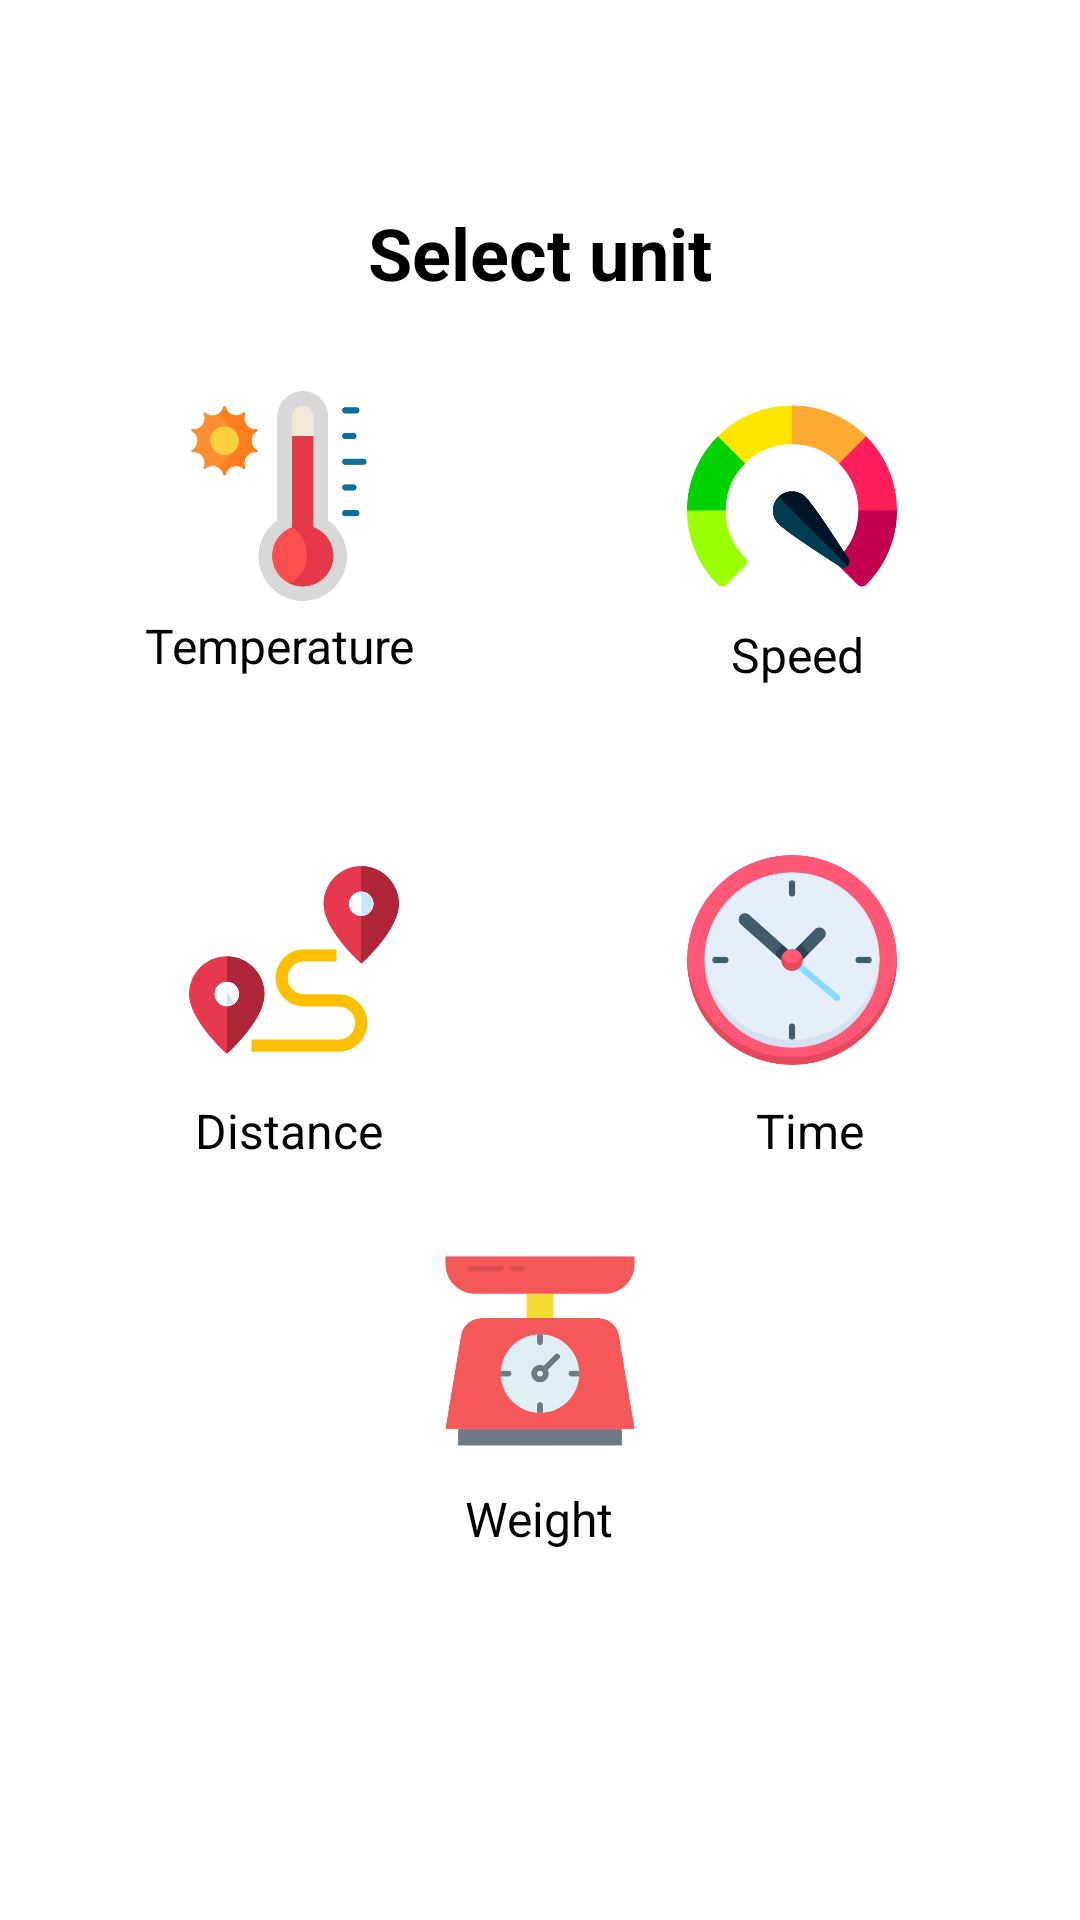

Layout XML and referenced resources for this Android screen:
<!-- AndroidManifest.xml: application theme Theme.AppCompat.Light -->
<!-- res/layout/activity_main.xml -->
<?xml version="1.0" encoding="utf-8"?>
<androidx.constraintlayout.widget.ConstraintLayout xmlns:android="http://schemas.android.com/apk/res/android"
    xmlns:app="http://schemas.android.com/apk/res-auto"
    xmlns:tools="http://schemas.android.com/tools"
    android:layout_width="match_parent"
    android:layout_height="match_parent"
    android:background="#FFFFFF"
    android:textAlignment="center"
    tools:context=".MainActivity">

    <TextView
        android:id="@+id/textView"
        android:layout_width="wrap_content"
        android:layout_height="wrap_content"
        android:layout_marginTop="68dp"
        android:text="Select unit"
        android:textColor="#000000"
        android:textSize="24sp"
        android:textStyle="bold"
        app:layout_constraintEnd_toEndOf="parent"
        app:layout_constraintStart_toStartOf="parent"
        app:layout_constraintTop_toTopOf="parent" />

    <ImageButton
        android:id="@+id/temperatureButton"
        android:layout_width="70dp"
        android:layout_height="70dp"
        android:layout_marginStart="10dp"
        android:layout_marginBottom="4dp"
        android:background="#FFFFFF"
        android:onClick="onButtonClicker"
        android:scaleType="fitCenter"
        app:layout_constraintBottom_toTopOf="@+id/textView2"
        app:layout_constraintEnd_toStartOf="@+id/textView3"
        app:layout_constraintHorizontal_bias="0.0"
        app:layout_constraintStart_toStartOf="@+id/textView2"
        app:srcCompat="@drawable/hot" />

    <TextView
        android:id="@+id/textView4"
        android:layout_width="wrap_content"
        android:layout_height="wrap_content"
        android:layout_marginStart="7dp"
        android:layout_marginTop="11dp"
        android:text="Distance"
        android:textAlignment="center"
        android:textColor="#000000"
        android:textSize="16sp"
        app:layout_constraintStart_toStartOf="@+id/distanceButton"
        app:layout_constraintTop_toBottomOf="@+id/distanceButton" />

    <ImageButton
        android:id="@+id/timeButton"
        android:layout_width="80dp"
        android:layout_height="70dp"
        android:layout_marginEnd="56dp"
        android:background="#FFFFFF"
        android:onClick="onButtonClicker"
        android:scaleType="fitCenter"
        app:layout_constraintBottom_toBottomOf="parent"
        app:layout_constraintEnd_toEndOf="parent"
        app:layout_constraintTop_toTopOf="parent"
        app:srcCompat="@drawable/clock" />

    <TextView
        android:id="@+id/textView2"
        android:layout_width="wrap_content"
        android:layout_height="wrap_content"
        android:layout_marginStart="48dp"
        android:layout_marginBottom="59dp"
        android:text="Temperature"
        android:textAlignment="center"
        android:textColor="#000000"
        android:textSize="16sp"
        app:layout_constraintBottom_toTopOf="@+id/distanceButton"
        app:layout_constraintStart_toStartOf="parent" />

    <ImageButton
        android:id="@+id/speedButton"
        android:layout_width="0dp"
        android:layout_height="0dp"
        android:background="#FFFFFF"
        android:onClick="onButtonClicker"
        android:scaleType="fitCenter"
        app:layout_constraintBottom_toBottomOf="@+id/temperatureButton"
        app:layout_constraintEnd_toEndOf="@+id/timeButton"
        app:layout_constraintStart_toStartOf="@+id/timeButton"
        app:layout_constraintTop_toTopOf="@+id/temperatureButton"
        app:srcCompat="@drawable/speedometer" />

    <TextView
        android:id="@+id/textView3"
        android:layout_width="wrap_content"
        android:layout_height="wrap_content"
        android:layout_marginTop="7dp"
        android:layout_marginEnd="16dp"
        android:text="Speed"
        android:textAlignment="center"
        android:textColor="#000000"
        android:textSize="16sp"
        app:layout_constraintEnd_toEndOf="@+id/speedButton"
        app:layout_constraintTop_toBottomOf="@+id/speedButton" />

    <TextView
        android:id="@+id/textView7"
        android:layout_width="wrap_content"
        android:layout_height="wrap_content"
        android:layout_marginStart="15dp"
        android:layout_marginBottom="123dp"
        android:text="Weight"
        android:textAlignment="center"
        android:textColor="#000000"
        android:textSize="16sp"
        app:layout_constraintBottom_toBottomOf="parent"
        app:layout_constraintStart_toStartOf="@+id/weightButton" />

    <ImageButton
        android:id="@+id/weightButton"
        android:layout_width="80dp"
        android:layout_height="70dp"
        android:layout_marginBottom="10dp"
        android:background="#FFFFFF"
        android:onClick="onButtonClicker"
        android:scaleType="fitCenter"
        app:layout_constraintBottom_toTopOf="@+id/textView7"
        app:layout_constraintEnd_toEndOf="parent"
        app:layout_constraintStart_toStartOf="parent"
        app:srcCompat="@drawable/weight" />

    <ImageButton
        android:id="@+id/distanceButton"
        android:layout_width="0dp"
        android:layout_height="70dp"
        android:background="#FFFFFF"
        android:onClick="onButtonClicker"
        android:scaleType="fitCenter"
        app:layout_constraintBottom_toBottomOf="parent"
        app:layout_constraintEnd_toEndOf="@+id/textView2"
        app:layout_constraintStart_toStartOf="@+id/temperatureButton"
        app:layout_constraintTop_toTopOf="parent"
        app:srcCompat="@drawable/distance" />

    <TextView
        android:id="@+id/textView5"
        android:layout_width="wrap_content"
        android:layout_height="wrap_content"
        android:layout_marginTop="11dp"
        android:layout_marginEnd="16dp"
        android:text="Time"
        android:textAlignment="center"
        android:textColor="#000000"
        android:textSize="16sp"
        app:layout_constraintEnd_toEndOf="@+id/timeButton"
        app:layout_constraintTop_toBottomOf="@+id/timeButton" />

</androidx.constraintlayout.widget.ConstraintLayout>
<!-- resources referenced by this layout -->
<resources>
  <!-- drawable clock: png bitmap (drawable, 57008 bytes) -->
  <!-- drawable distance: png bitmap (drawable, 37923 bytes) -->
  <!-- drawable hot: png bitmap (drawable, 34598 bytes) -->
  <!-- drawable speedometer: png bitmap (drawable, 39740 bytes) -->
  <!-- drawable weight: png bitmap (drawable, 28285 bytes) -->
</resources>
